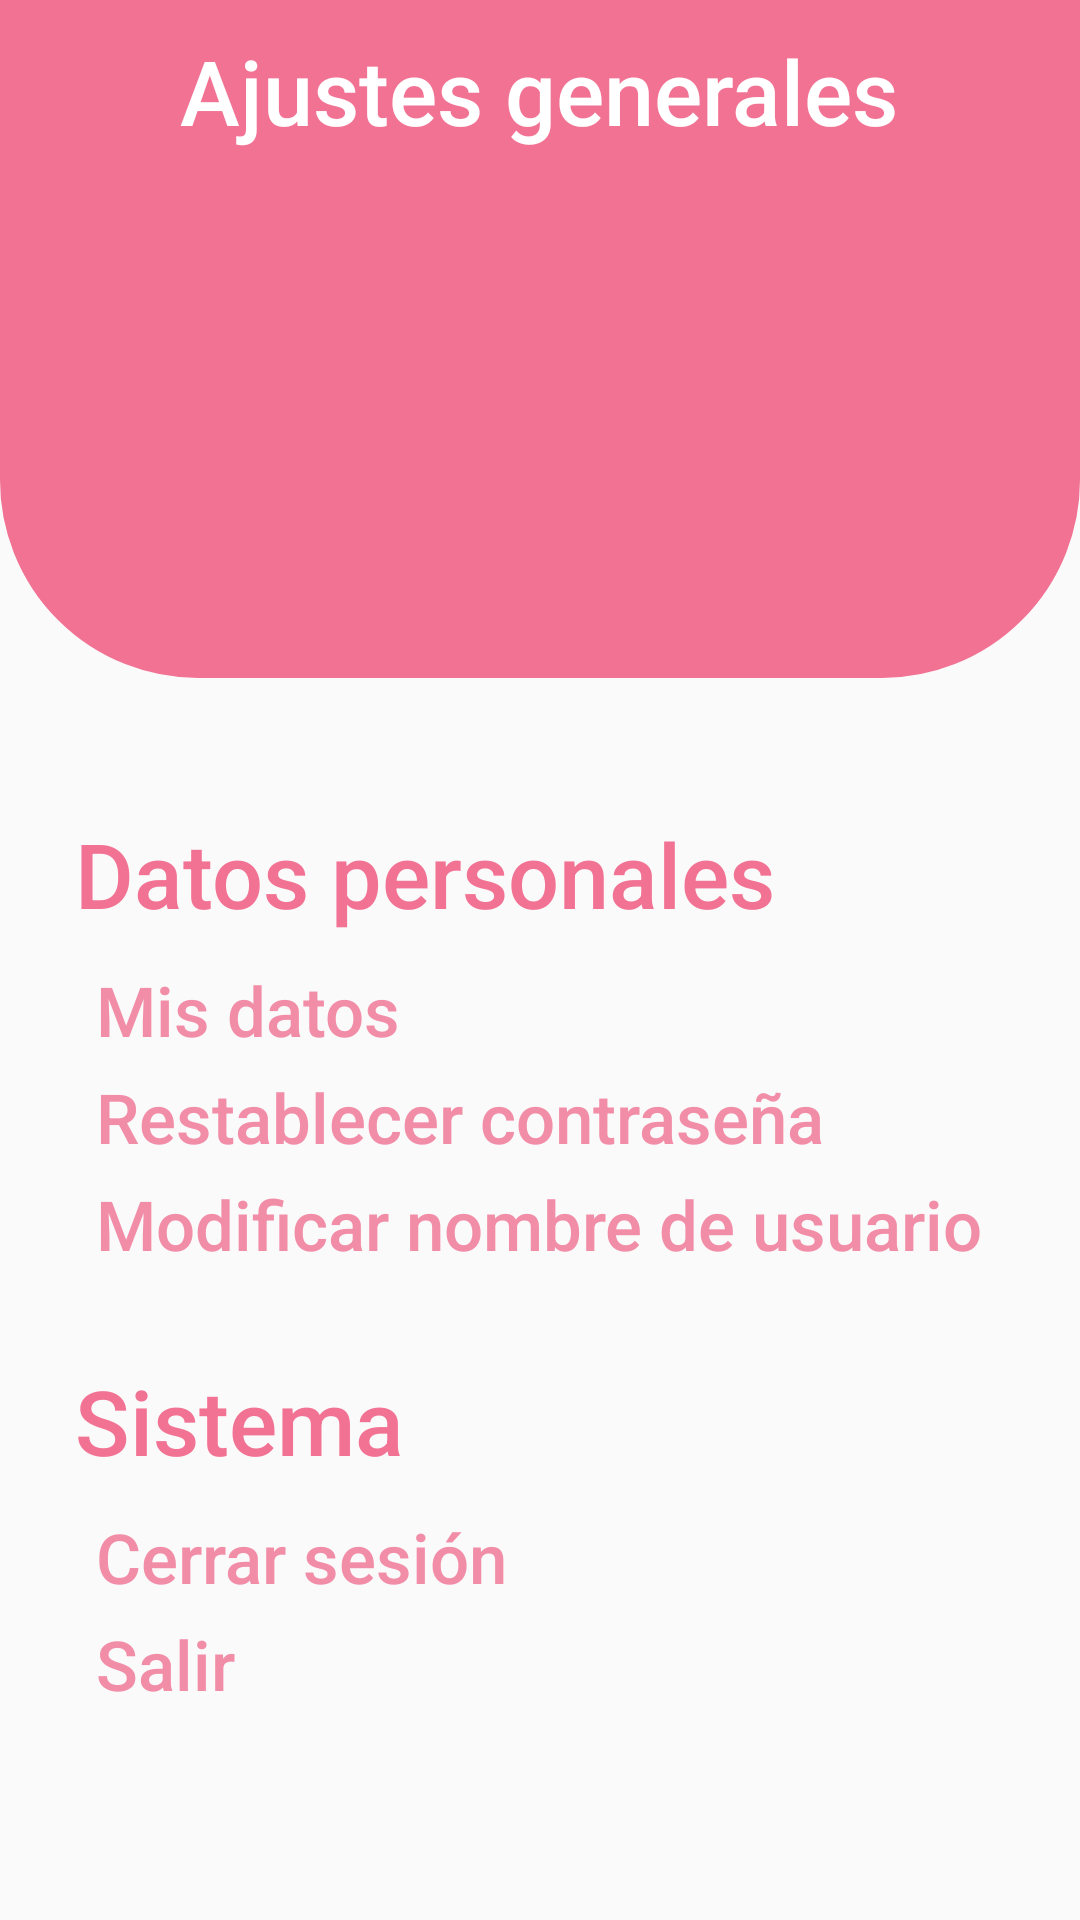

Android layout source for this screen:
<!-- AndroidManifest.xml: application theme Theme.AppCompat.Light.NoActionBar -->
<!-- res/layout/fragment_configuracion.xml -->
<?xml version="1.0" encoding="utf-8"?>
<LinearLayout xmlns:android="http://schemas.android.com/apk/res/android"
    xmlns:app="http://schemas.android.com/apk/res-auto"
    android:orientation="vertical"
    android:layout_width="match_parent"
    android:layout_height="match_parent">


    <FrameLayout
        android:layout_width="match_parent"
        android:layout_height="226dp"
        android:layout_marginBottom="45dp"
        android:background="@drawable/borde_cabecera">

        <TextView
            android:id="@+id/textRegistro"
            android:layout_width="wrap_content"
            android:layout_height="wrap_content"
            android:layout_gravity="center_horizontal"
            android:layout_marginTop="10dp"
            android:fontFamily="sans-serif-medium"
            android:text="Ajustes generales"
            android:textAlignment="center"
            android:textColor="@color/white"
            android:textSize="30dp" />

        <ImageView
            android:id="@+id/imageView"
            android:layout_width="217dp"
            android:layout_height="153dp"
            android:layout_gravity="center_horizontal"
            android:layout_marginTop="60dp"
            android:src="@drawable/logo" />
    </FrameLayout>

    <LinearLayout
        android:layout_width="360dp"
        android:layout_height="371dp"
        android:layout_marginLeft="25dp"
        android:orientation="vertical">

        <TextView
            android:id="@+id/textDatosPersonales"
            android:layout_width="match_parent"
            android:layout_height="wrap_content"
            android:fontFamily="sans-serif-medium"
            android:text="Datos personales"
            android:textColor="@color/pink"
            android:textSize="30dp" />

        <TextView
            android:id="@+id/textMisDatos"
            android:layout_width="wrap_content"
            android:layout_height="wrap_content"
            android:layout_marginTop="10dp"
            android:layout_marginLeft="7dp"
            android:fontFamily="sans-serif-medium"
            android:text="Mis datos"
            android:textColor="@color/pink_light"
            android:textSize="23dp" />

        <TextView
            android:id="@+id/textRestablecerContraseña"
            android:layout_width="wrap_content"
            android:layout_height="wrap_content"
            android:layout_marginTop="5dp"
            android:layout_marginLeft="7dp"
            android:fontFamily="sans-serif-medium"
            android:text="Restablecer contraseña"
            android:textColor="@color/pink_light"
            android:textSize="23dp" />

        <TextView
            android:id="@+id/textModificarUsuario"
            android:layout_width="wrap_content"
            android:layout_height="wrap_content"
            android:layout_marginTop="5dp"
            android:layout_marginLeft="7dp"
            android:fontFamily="sans-serif-medium"
            android:text="Modificar nombre de usuario"
            android:textColor="@color/pink_light"
            android:textSize="23dp" />

        <TextView
            android:id="@+id/textSistema"
            android:layout_width="match_parent"
            android:layout_height="wrap_content"
            android:fontFamily="sans-serif-medium"
            android:layout_marginTop="30dp"
            android:text="Sistema"
            android:textColor="@color/pink"
            android:textSize="30dp" />

        <TextView
            android:id="@+id/textCerrarSesion"
            android:layout_width="wrap_content"
            android:layout_height="wrap_content"
            android:layout_marginTop="10dp"
            android:layout_marginLeft="7dp"
            android:fontFamily="sans-serif-medium"
            android:text="Cerrar sesión"
            android:textColor="@color/pink_light"
            android:textSize="23dp" />

        <TextView
            android:id="@+id/textSalir"
            android:layout_width="wrap_content"
            android:layout_height="wrap_content"
            android:layout_marginTop="5dp"
            android:layout_marginLeft="7dp"
            android:fontFamily="sans-serif-medium"
            android:text="Salir"
            android:textColor="@color/pink_light"
            android:textSize="23dp" />
    </LinearLayout>
</LinearLayout>
<!-- resources referenced by this layout -->
<resources>
  <color name="pink">#F27294</color>
  <color name="pink_light">#F28DA8</color>
  <color name="white">#FFFFFFFF</color>
  <!-- drawable borde_cabecera (drawable) -->
  <?xml version="1.0" encoding="utf-8"?>
  <shape xmlns:android="http://schemas.android.com/apk/res/android">
      <solid android:color="@color/pink" />
      <stroke
          android:width="2dp"
          android:color="@color/pink"/>
      <corners
          android:bottomLeftRadius="65dp"
          android:bottomRightRadius="65dp"/>
  </shape>
</resources>
